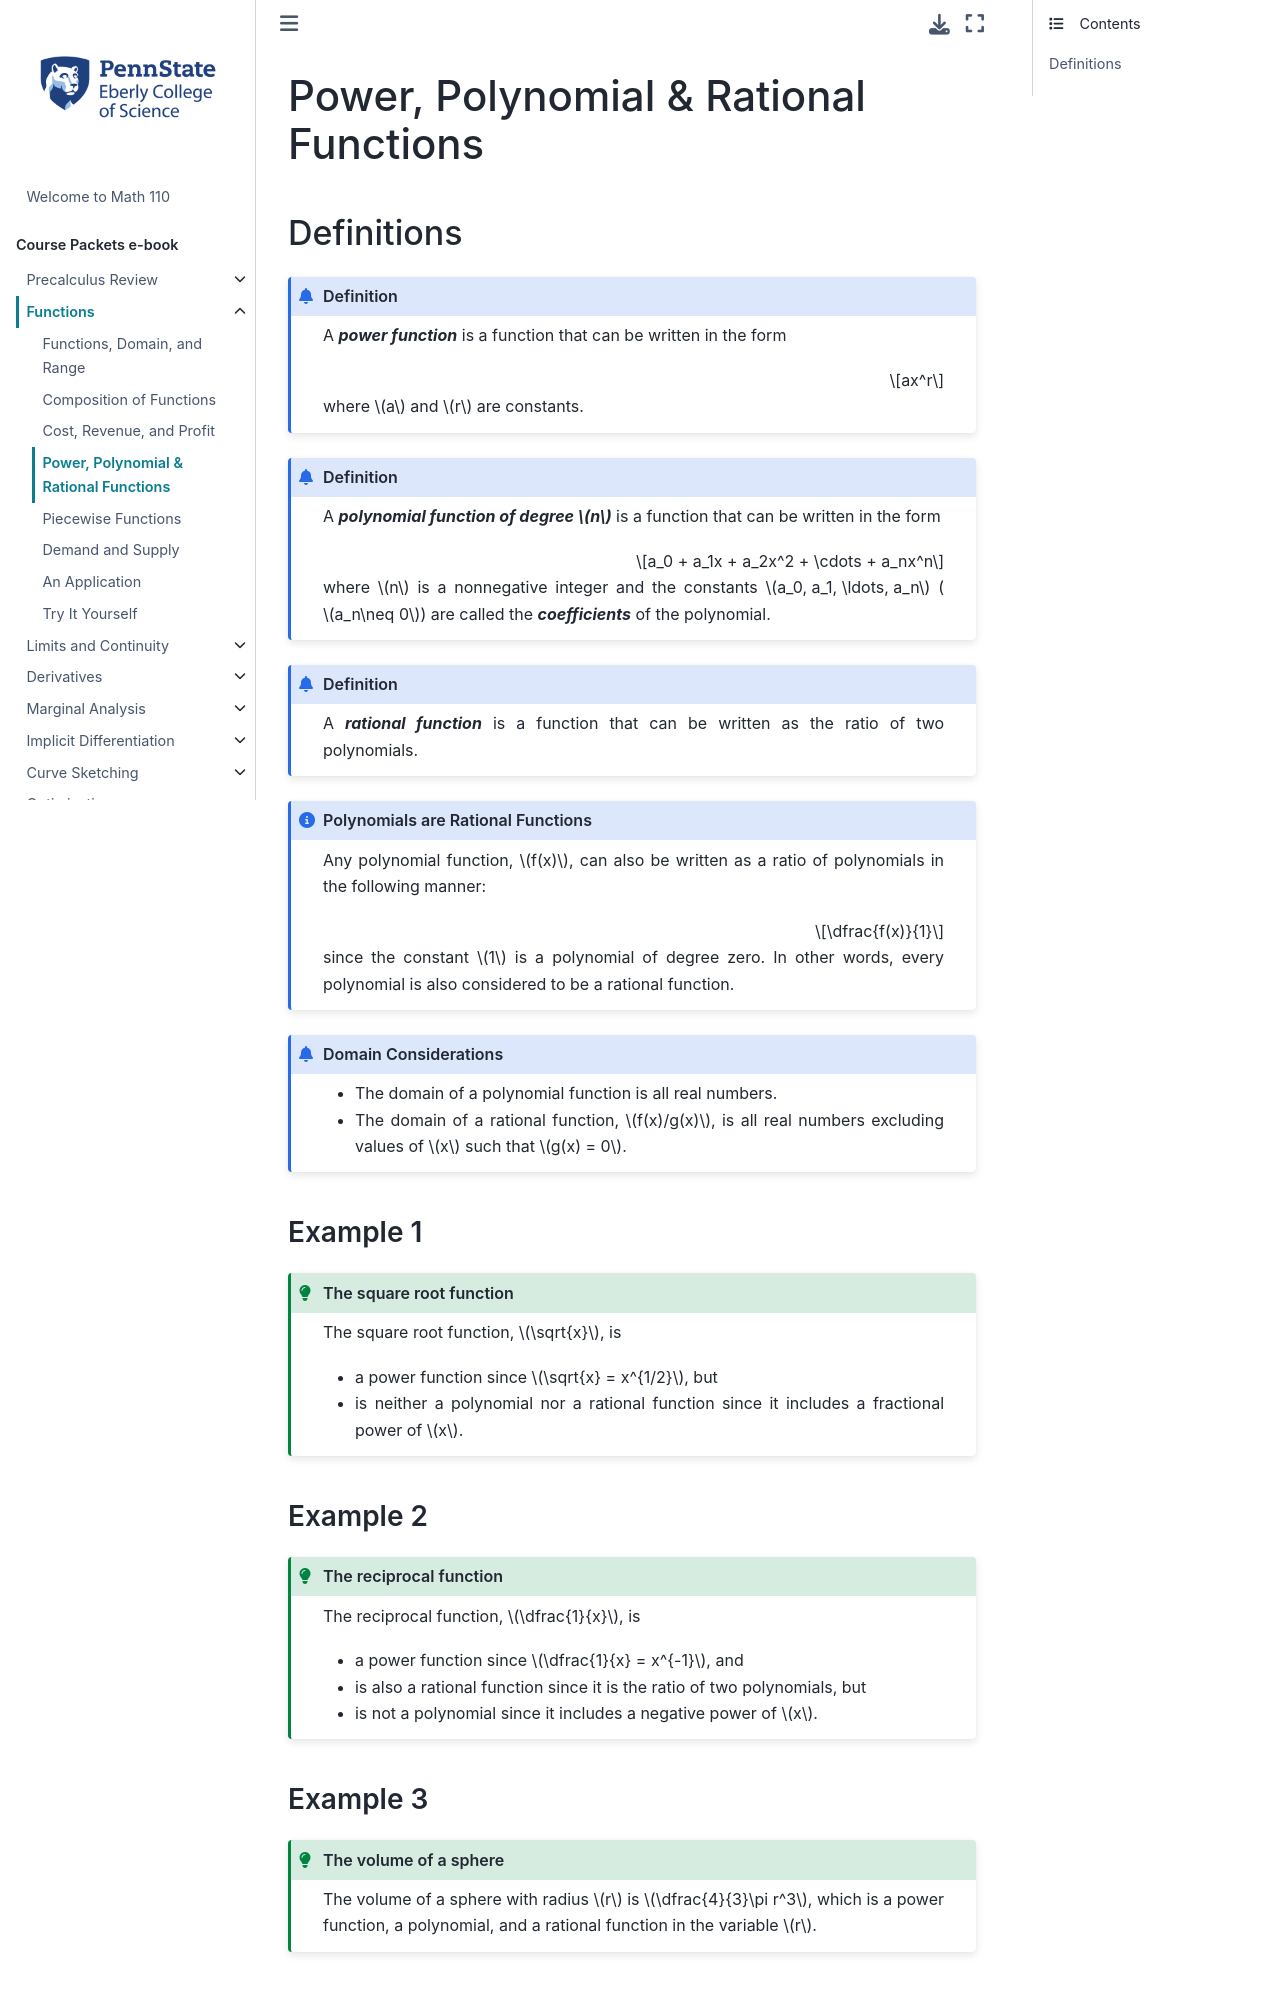

repository: 28left/110jupyter · page: ch_Functions/functions_powerpolyrational.html · generator: jekyll

---
jupytext:
  formats: ipynb,md:myst
  text_representation:
    extension: .md
    format_name: myst
    format_version: 0.13
kernelspec:
  display_name: Python 3.9 64-bit
  language: python
  name: python3
---
# Power, Polynomial & Rational Functions

## Definitions


```{admonition} Definition
:class: info

A _**power function**_ is a function that can be written in the form

$$ax^r$$

where $a$ and $r$ are constants.
```


```{admonition} Definition
:class: info

A _**polynomial function of degree $n$**_ is a function that can be written in the form

$$a_0 + a_1x + a_2x^2 + \cdots + a_nx^n$$

where $n$ is a nonnegative integer and the constants $a_0, a_1, \ldots, a_n$  ($a_n\neq 0$) are called the _**coefficients**_ of the polynomial.
```


```{admonition} Definition
:class: info

A _**rational function**_ is a function that can be written as the ratio of two polynomials.
```


```{admonition} Polynomials are Rational Functions
:class: note

Any polynomial function, $f(x)$, can also be written as a ratio of polynomials in the following manner:

$$\dfrac{f(x)}{1}$$ 

since the constant $1$ is a polynomial of degree zero.  In other words, every polynomial is also considered to be a rational function.
```



```{admonition} Domain Considerations
:class: info

- The domain of a polynomial function is all real numbers.
- The domain of a rational function, $f(x)/g(x)$, is all real numbers excluding values of $x$ such that $g(x) = 0$.
```


### Example 1

```{admonition} The square root function
:class: tip

The square root function, $\sqrt{x}$, is

- a power function since $\sqrt{x} = x^{1/2}$, but
- is neither a polynomial nor a rational function since it includes a fractional power of $x$.
```

### Example 2

```{admonition} The reciprocal function
:class: tip

The reciprocal function, $\dfrac{1}{x}$, is 

- a power function since $\dfrac{1}{x} = x^{-1}$, and 
- is also a rational function since it is the ratio of two polynomials, but 
- is not a polynomial since it includes a negative power of $x$.
```

### Example 3

```{admonition} The volume of a sphere
:class: tip

The volume of a sphere with radius $r$ is $\dfrac{4}{3}\pi r^3$, which is a power function, a polynomial, and a rational function in the variable $r$.
```
